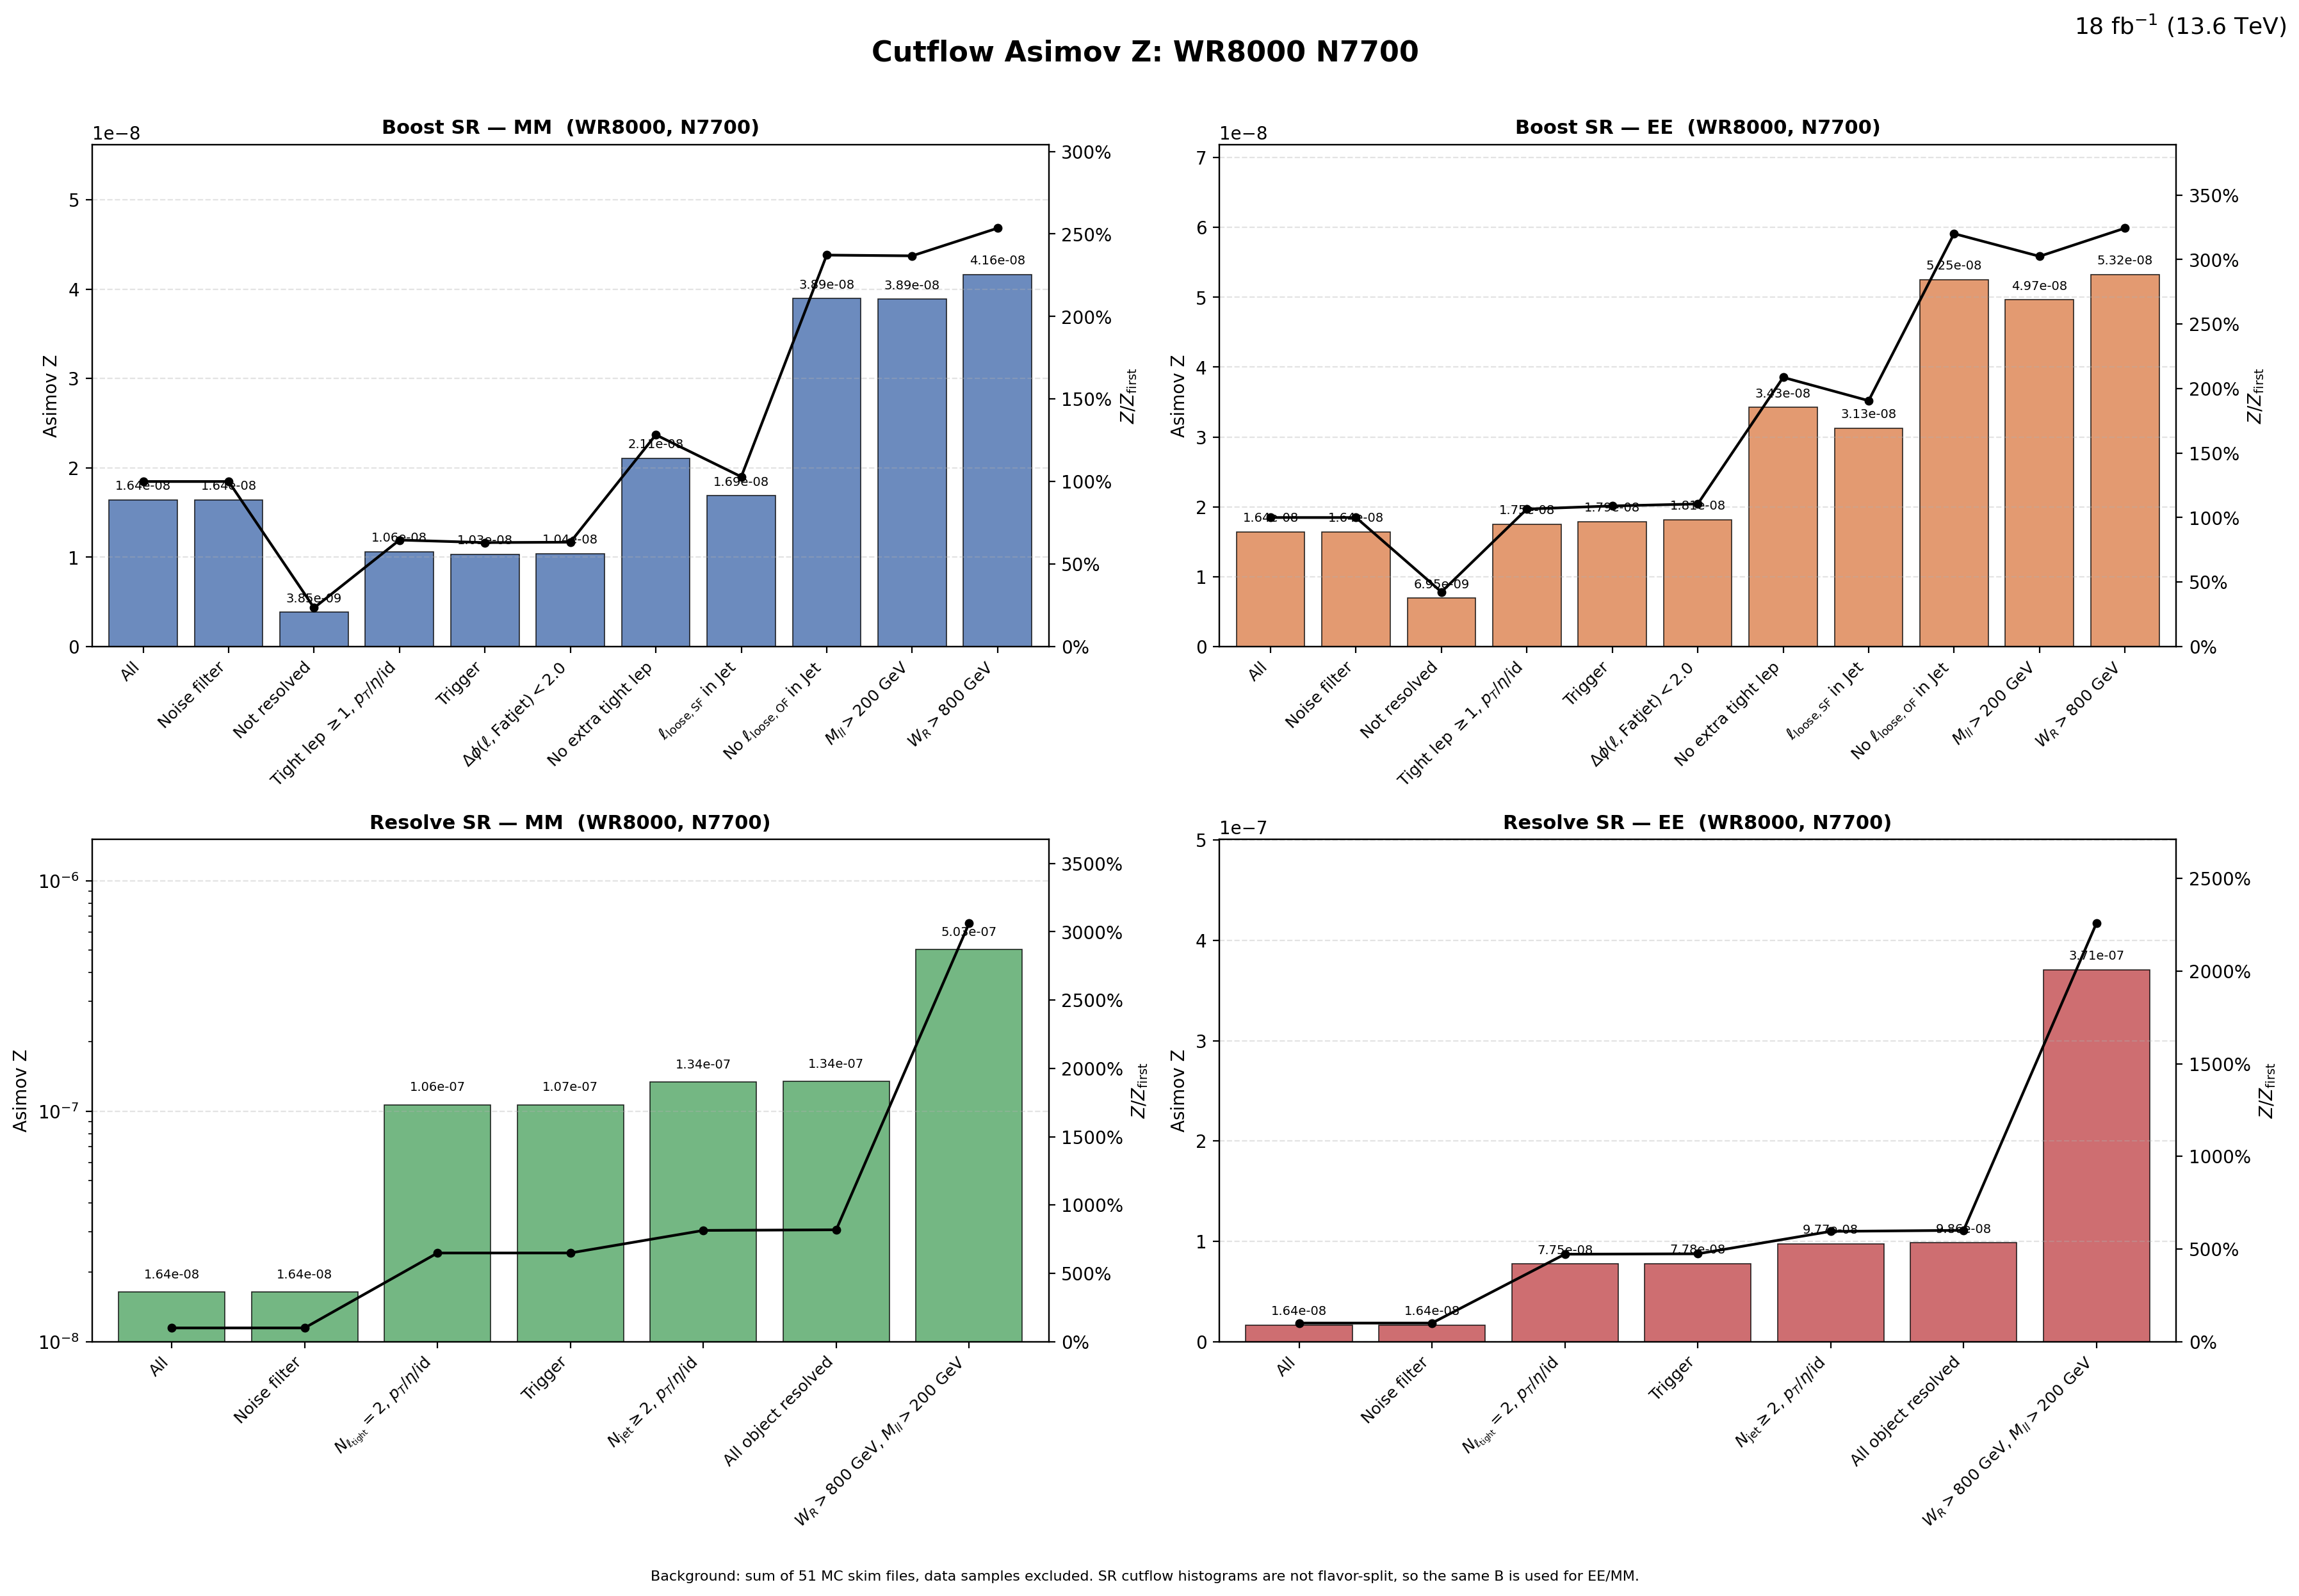

Values plotted in this chart, from the file beside it:
region, flavor, cut_index, cut, signal, background, asimov_z, z_over_first, z_reduction_percent
Boost, MM, 1, All, 0.0005023, 9.3624652e+08, 1.641745e-08, 1, 0
Boost, MM, 2, Noise filter, 0.0005023, 9.3624652e+08, 1.641745e-08, 1, 0
Boost, MM, 3, Not resolved, 0.000114, 8.7814271e+08, 3.8469936e-09, 0.2343, 76.57
Boost, MM, 4, Tight lep $\geq 1$, $p_T$/$\eta$/id, 0.0001052, 98509206, 1.0595713e-08, 0.6454, -175.4
Boost, MM, 5, Trigger, 9.9933895e-05, 93369258, 1.034198e-08, 0.6299, 2.395
Boost, MM, 6, $\Delta\phi(\ell,\mathrm{Fatjet})<2.0$, 9.8484329e-05, 89997708, 1.0381218e-08, 0.6323, -0.3794
Boost, MM, 7, No extra tight lep, 1.9770062e-05, 880950, 2.1063615e-08, 1.283, -102.9
Boost, MM, 8, $\ell_{\mathrm{loose,SF}}$ in Jet, 1.5772993e-05, 871888, 1.689206e-08, 1.029, 19.8
Boost, MM, 9, No $\ell_{\mathrm{loose,OF}}$ in Jet, 1.1467353e-05, 86703, 3.8944492e-08, 2.372, -130.5
Boost, MM, 10, $M_{ll}>200$ GeV, 1.1352536e-05, 85301, 3.8870081e-08, 2.368, 0.1911
Boost, MM, 11, $W_R>800$ GeV, 1.1338184e-05, 74197, 4.1624664e-08, 2.535, -7.087
Boost, EE, 1, All, 0.0005023, 9.3624652e+08, 1.641745e-08, 1, 0
Boost, EE, 2, Noise filter, 0.0005023, 9.3624652e+08, 1.641745e-08, 1, 0
Boost, EE, 3, Not resolved, 0.0002057, 8.7814271e+08, 6.9460058e-09, 0.4231, 57.69
Boost, EE, 4, Tight lep $\geq 1$, $p_T$/$\eta$/id, 0.0001736, 98509206, 1.7496413e-08, 1.066, -151.9
Boost, EE, 5, Trigger, 0.0001729, 93369258, 1.7893152e-08, 1.09, -2.268
Boost, EE, 6, $\Delta\phi(\ell,\mathrm{Fatjet})<2.0$, 0.0001721, 89997708, 1.8145859e-08, 1.105, -1.412
Boost, EE, 7, No extra tight lep, 3.2148776e-05, 880950, 3.4252229e-08, 2.086, -88.76
Boost, EE, 8, $\ell_{\mathrm{loose,SF}}$ in Jet, 2.9213765e-05, 871888, 3.1286496e-08, 1.906, 8.659
Boost, EE, 9, No $\ell_{\mathrm{loose,OF}}$ in Jet, 1.5471598e-05, 86703, 5.2543434e-08, 3.2, -67.94
Boost, EE, 10, $M_{ll}>200$ GeV, 1.4502829e-05, 85301, 4.9656491e-08, 3.025, 5.494
Boost, EE, 11, $W_R>800$ GeV, 1.4502829e-05, 74197, 5.324264e-08, 3.243, -7.222
Resolve, MM, 1, All, 0.0005023, 9.3624652e+08, 1.641745e-08, 1, 0
Resolve, MM, 2, Noise filter, 0.0005023, 9.3624652e+08, 1.641745e-08, 1, 0
Resolve, MM, 3, $N_{\ell_{\rm tight}}=2$, $p_T$/$\eta$/i…, 0.0003789, 12659630, 1.0648229e-07, 6.486, -548.6
Resolve, MM, 4, Trigger, 0.0003764, 12489431, 1.0652097e-07, 6.488, -0.03633
Resolve, MM, 5, $N_{\rm jet}\geq 2$, $p_T$/$\eta$/id, 0.0003582, 7186778, 1.3362937e-07, 8.139, -25.45
Resolve, MM, 6, All object resolved, 0.0003543, 6953870, 1.3437092e-07, 8.185, -0.5549
Resolve, MM, 7, $W_R>800$ GeV, $M_{ll}>200$ GeV, 0.0003304, 431811, 5.0280919e-07, 30.63, -274.2
Resolve, EE, 1, All, 0.0005023, 9.3624652e+08, 1.641745e-08, 1, 0
Resolve, EE, 2, Noise filter, 0.0005023, 9.3624652e+08, 1.641745e-08, 1, 0
Resolve, EE, 3, $N_{\ell_{\rm tight}}=2$, $p_T$/$\eta$/i…, 0.0002756, 12659630, 7.7457405e-08, 4.718, -371.8
Resolve, EE, 4, Trigger, 0.000275, 12489431, 7.7812823e-08, 4.74, -0.4589
Resolve, EE, 5, $N_{\rm jet}\geq 2$, $p_T$/$\eta$/id, 0.0002618, 7186778, 9.7671831e-08, 5.949, -25.52
Resolve, EE, 6, All object resolved, 0.0002601, 6953870, 9.8630095e-08, 6.008, -0.9811
Resolve, EE, 7, $W_R>800$ GeV, $M_{ll}>200$ GeV, 0.0002436, 431811, 3.7078117e-07, 22.58, -275.9
